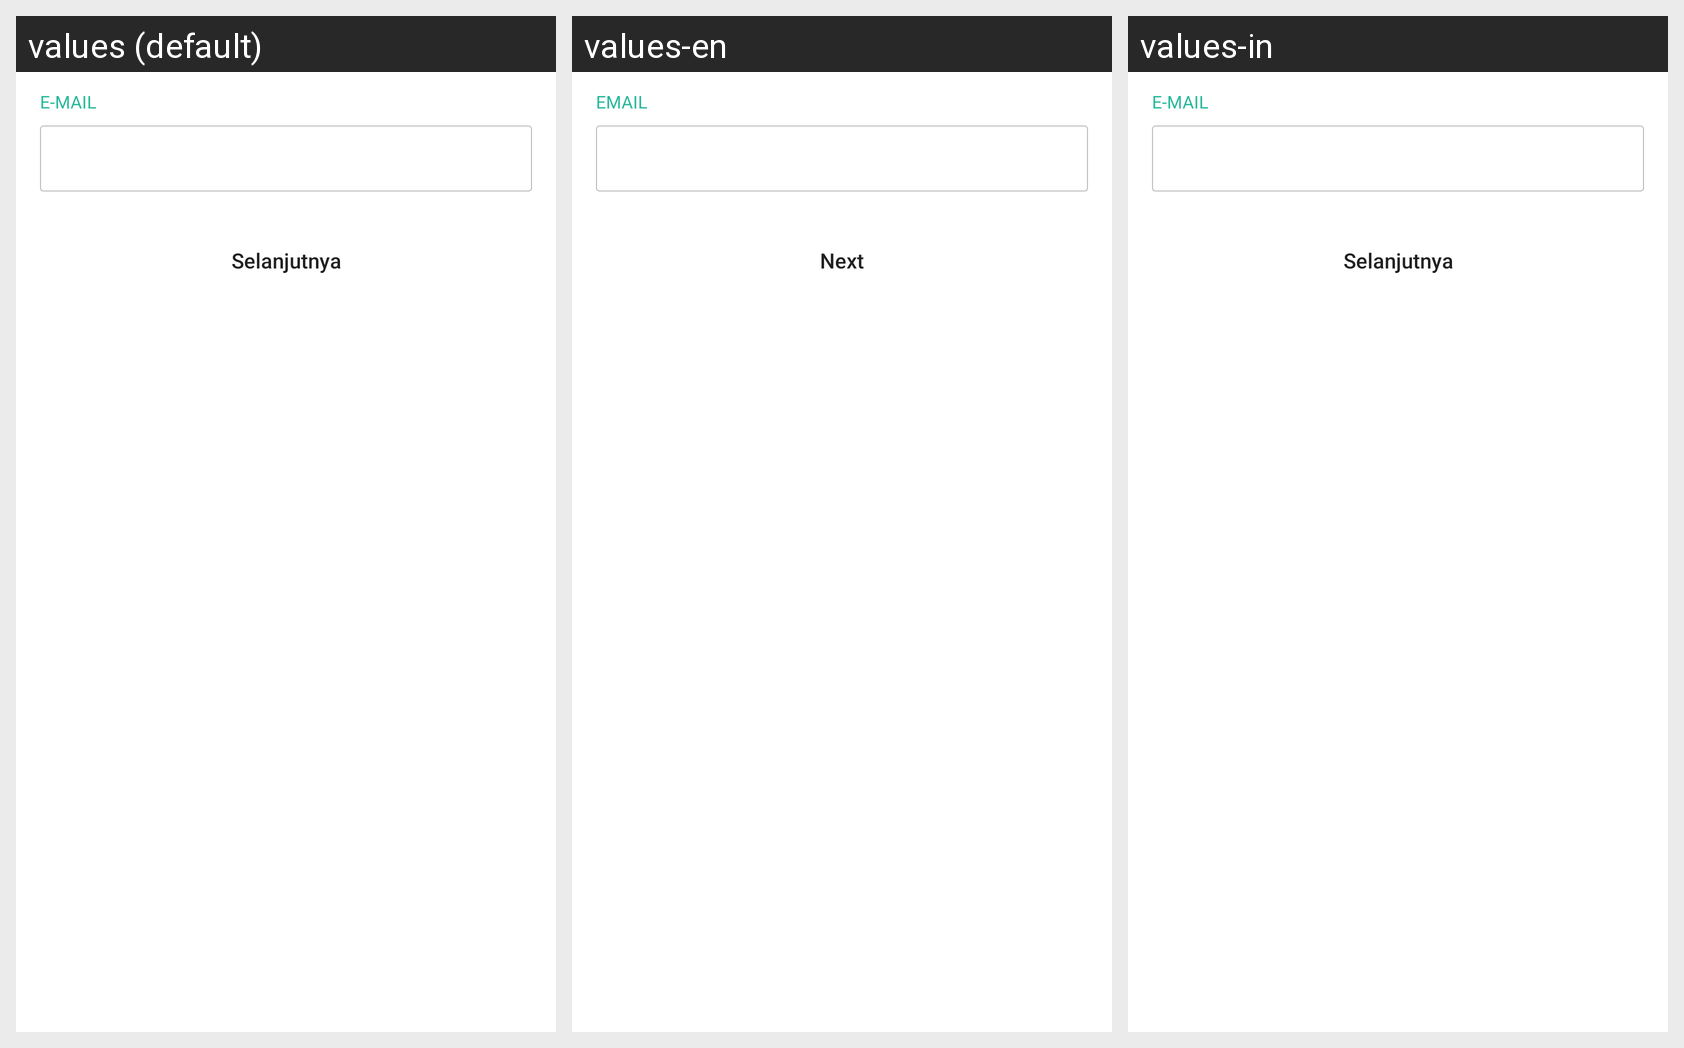

The same Android screen rendered under several of its app's locales, left to right. List the strings drawn on it with the default value and each locale's translation.
Android screen res/layout/fragment_input_email_mami.xml rendered under 3 locales, left to right: values (default), values-en, values-in. Device: Nexus 5 (rendered at 1080×1920; each locale shown at half size, 540×960, under a caption strip naming it); theme AppTheme.
Strings drawn on this screen, with the default value and each locale's value (text and hints the layout hard-codes, and strings that could not be matched under every locale, appear in the picture but are not listed):

email_only
  values: E-MAIL
  values-en: EMAIL
  values-in: E-MAIL

selanjutnya
  values: Selanjutnya
  values-en: Next
  values-in: Selanjutnya
